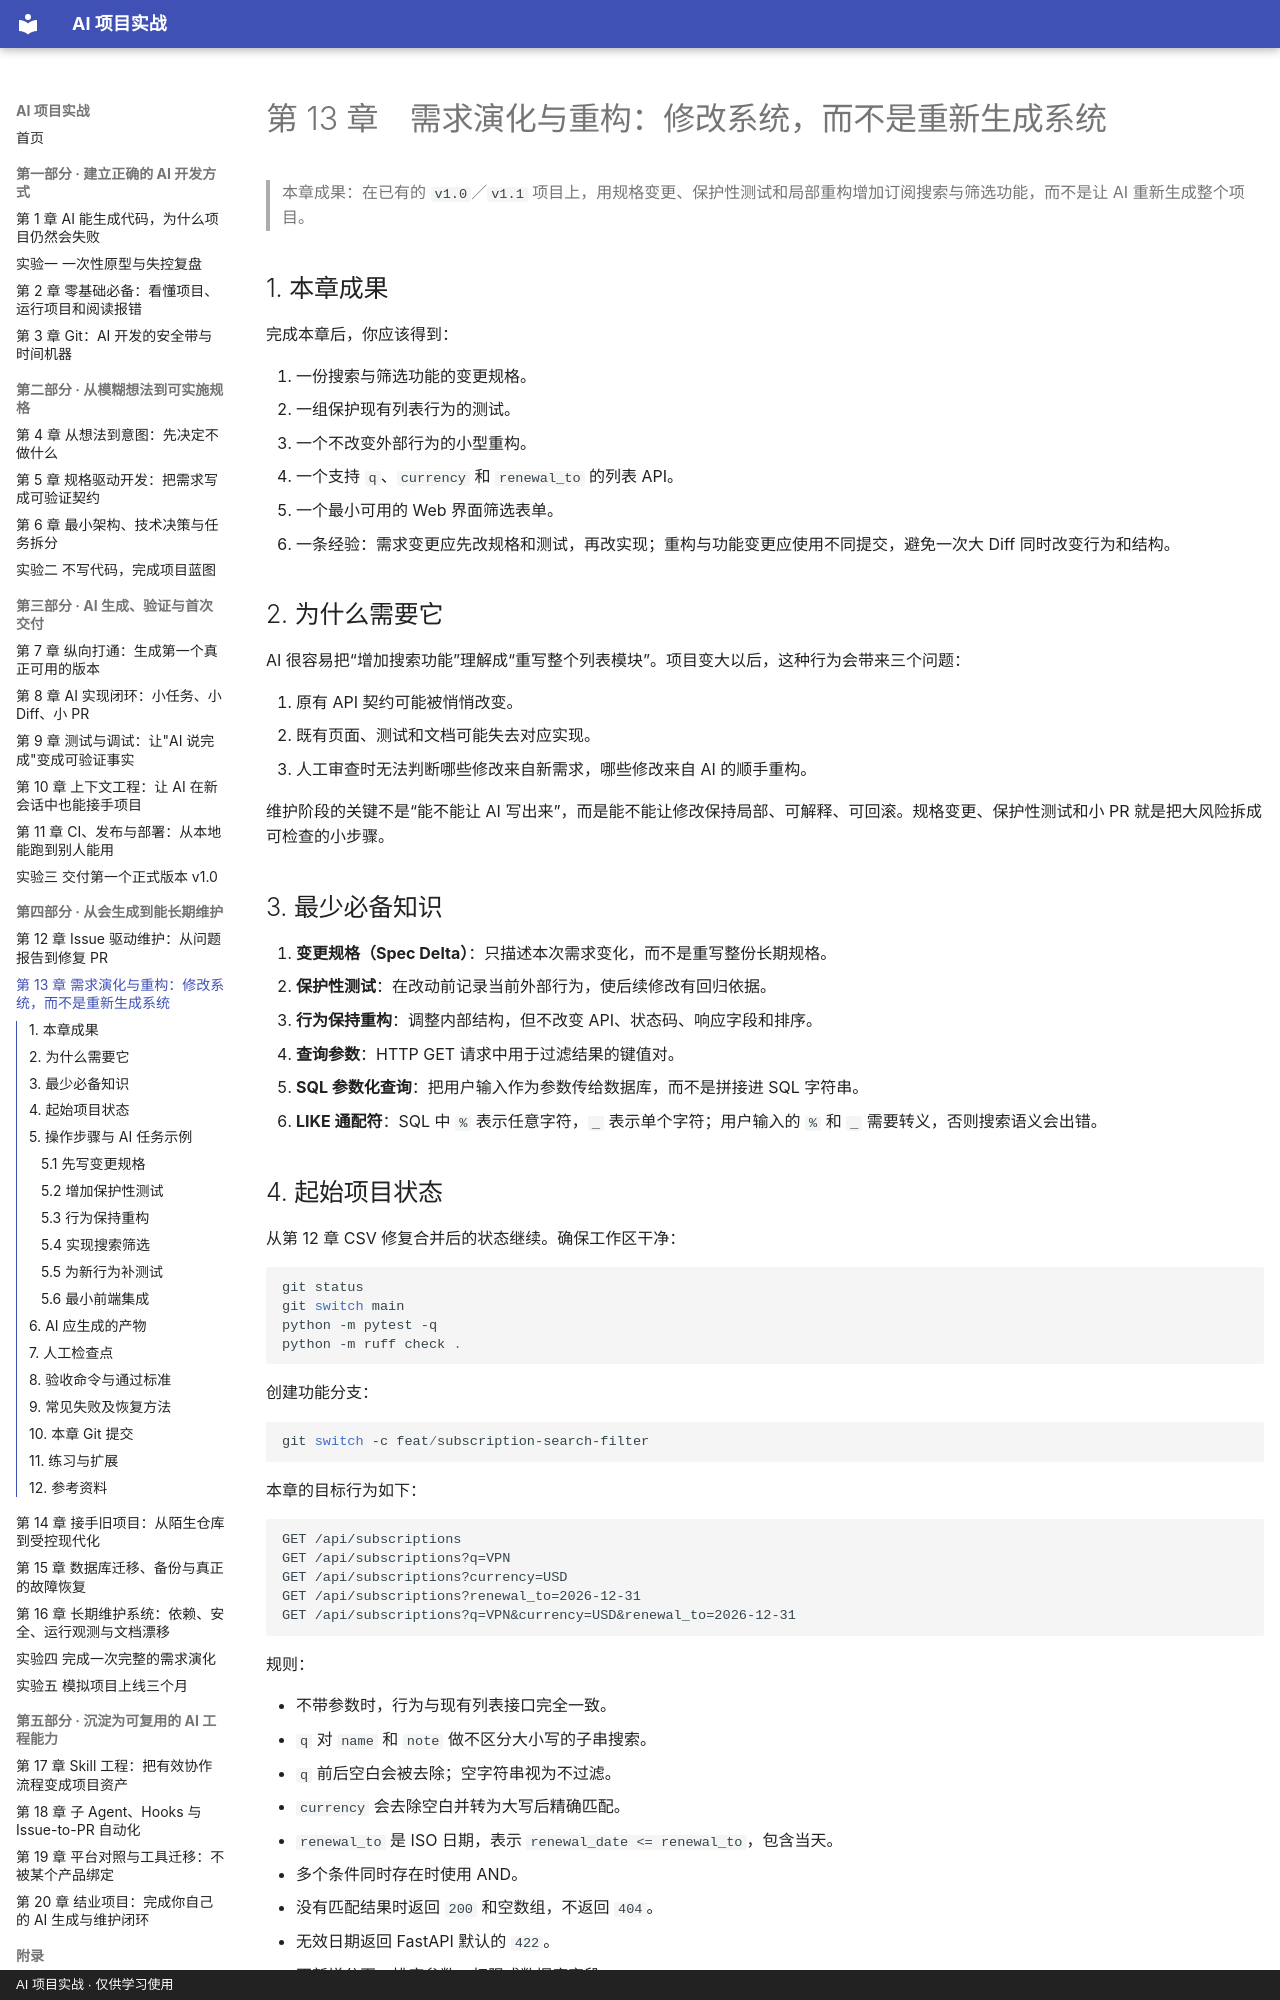

repository: zzy00747/ai-project-tutorial · page: chapters/ch13-change-and-refactoring/index.html · generator: mkdocs · copyright: AI 项目实战 · 仅供学习使用

# 第 13 章　需求演化与重构：修改系统，而不是重新生成系统

> 本章成果：在已有的 `v1.0`／`v1.1` 项目上，用规格变更、保护性测试和局部重构增加订阅搜索与筛选功能，而不是让 AI 重新生成整个项目。

## 1. 本章成果

完成本章后，你应该得到：

1. 一份搜索与筛选功能的变更规格。
2. 一组保护现有列表行为的测试。
3. 一个不改变外部行为的小型重构。
4. 一个支持 `q`、`currency` 和 `renewal_to` 的列表 API。
5. 一个最小可用的 Web 界面筛选表单。
6. 一条经验：需求变更应先改规格和测试，再改实现；重构与功能变更应使用不同提交，避免一次大 Diff 同时改变行为和结构。

## 2. 为什么需要它

AI 很容易把“增加搜索功能”理解成“重写整个列表模块”。项目变大以后，这种行为会带来三个问题：

1. 原有 API 契约可能被悄悄改变。
2. 既有页面、测试和文档可能失去对应实现。
3. 人工审查时无法判断哪些修改来自新需求，哪些修改来自 AI 的顺手重构。

维护阶段的关键不是“能不能让 AI 写出来”，而是能不能让修改保持局部、可解释、可回滚。规格变更、保护性测试和小 PR 就是把大风险拆成可检查的小步骤。

## 3. 最少必备知识

1. **变更规格（Spec Delta）**：只描述本次需求变化，而不是重写整份长期规格。
2. **保护性测试**：在改动前记录当前外部行为，使后续修改有回归依据。
3. **行为保持重构**：调整内部结构，但不改变 API、状态码、响应字段和排序。
4. **查询参数**：HTTP GET 请求中用于过滤结果的键值对。
5. **SQL 参数化查询**：把用户输入作为参数传给数据库，而不是拼接进 SQL 字符串。
6. **LIKE 通配符**：SQL 中 `%` 表示任意字符，`_` 表示单个字符；用户输入的 `%` 和 `_` 需要转义，否则搜索语义会出错。

## 4. 起始项目状态

从第 12 章 CSV 修复合并后的状态继续。确保工作区干净：

```powershell
git status
git switch main
python -m pytest -q
python -m ruff check .
```

创建功能分支：

```powershell
git switch -c feat/subscription-search-filter
```

本章的目标行为如下：

```text
GET /api/subscriptions
GET /api/subscriptions?q=VPN
GET /api/subscriptions?currency=USD
GET /api/subscriptions?renewal_to=2026-12-31
GET /api/subscriptions?q=VPN&currency=USD&renewal_to=2026-12-31
```

规则：

- 不带参数时，行为与现有列表接口完全一致。
- `q` 对 `name` 和 `note` 做不区分大小写的子串搜索。
- `q` 前后空白会被去除；空字符串视为不过滤。
- `currency` 会去除空白并转为大写后精确匹配。
- `renewal_to` 是 ISO 日期，表示 `renewal_date <= renewal_to`，包含当天。
- 多个条件同时存在时使用 AND。
- 没有匹配结果时返回 `200` 和空数组，不返回 `404`。
- 无效日期返回 FastAPI 默认的 `422`。
- 不新增分页、排序参数、权限或数据库字段。

## 5. 操作步骤与 AI 任务示例
